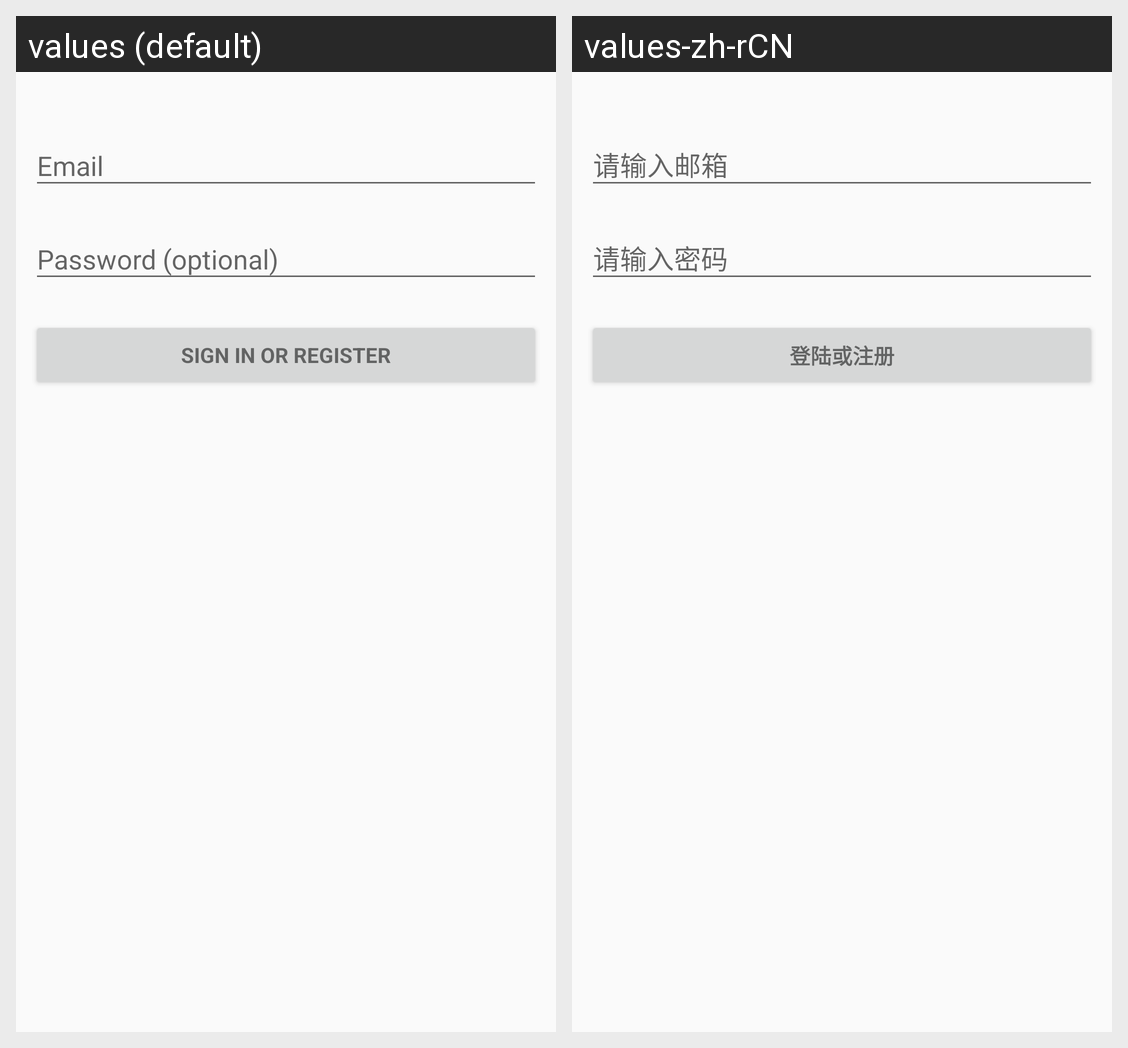

This grid shows one Android layout under two languages. Give, for every string resource on the screen, its name, the default text and each shown locale's text.
Android screen res/layout/activity_login.xml rendered under 2 locales, left to right: values (default), values-zh-rCN. Device: Nexus 5 (rendered at 1080×1920; each locale shown at half size, 540×960, under a caption strip naming it); theme AppTheme.
Strings drawn on this screen, with the default value and each locale's value (text and hints the layout hard-codes, and strings that could not be matched under every locale, appear in the picture but are not listed):

prompt_password
  values: Password (optional)
  values-zh-rCN: 请输入密码

action_sign_in
  values: Sign in or register
  values-zh-rCN: 登陆或注册
